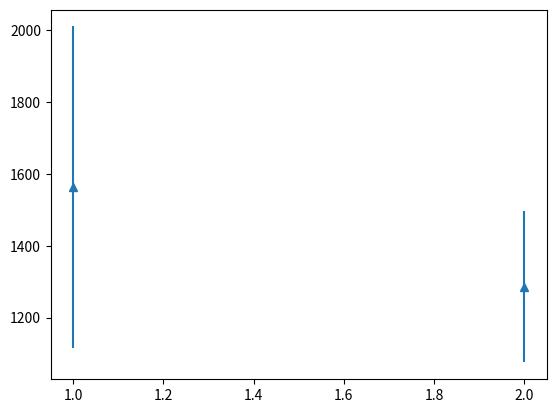

Reproduce this figure in Python.
#!/usr/bin/env python
# coding: utf-8
import pandas as pd
import matplotlib.pyplot as plt


male1 = [525.8,605.7,843.3,1195.5,1945.6,2135.6,2308.7,2950.0]
female1=[727.7, 1086.5, 1091.0, 1361.3, 1490.5, 1956.1]

male = pd.DataFrame(male1)
female = pd.DataFrame(female1)

print(male.std(),female.std())

plt.clf()
plt.errorbar([1,2], [male[0].mean(),female[0].mean()],
             [male[0].std()/2,female[0].std()/2], linestyle='None', marker='^')
#plt.xticks([1,2], ['male','female'])
#plt.savefig('standard_deviation_check.png')


#plt.clf()
#plt.errorbar([1,2], [4,5],
#             [1,3], linestyle='None', marker='^')
plt.show()